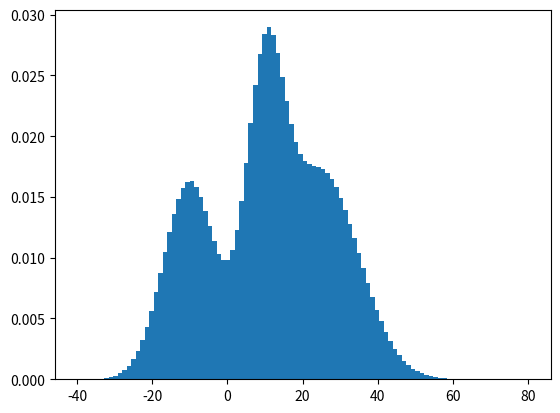

Reproduce this figure in Python.
import numpy as np
import matplotlib.pyplot as plt

y1 = np.random.normal(-10, 7, 10**7)
y2 = np.random.normal(10, 5, 10**7)
y3 = np.random.normal(25, 10, int(1.5 * 10**7))

y = np.concatenate([y1, y2, y3])

plt.hist(y, range=(-40, 80), bins=100, density=True)
plt.show()